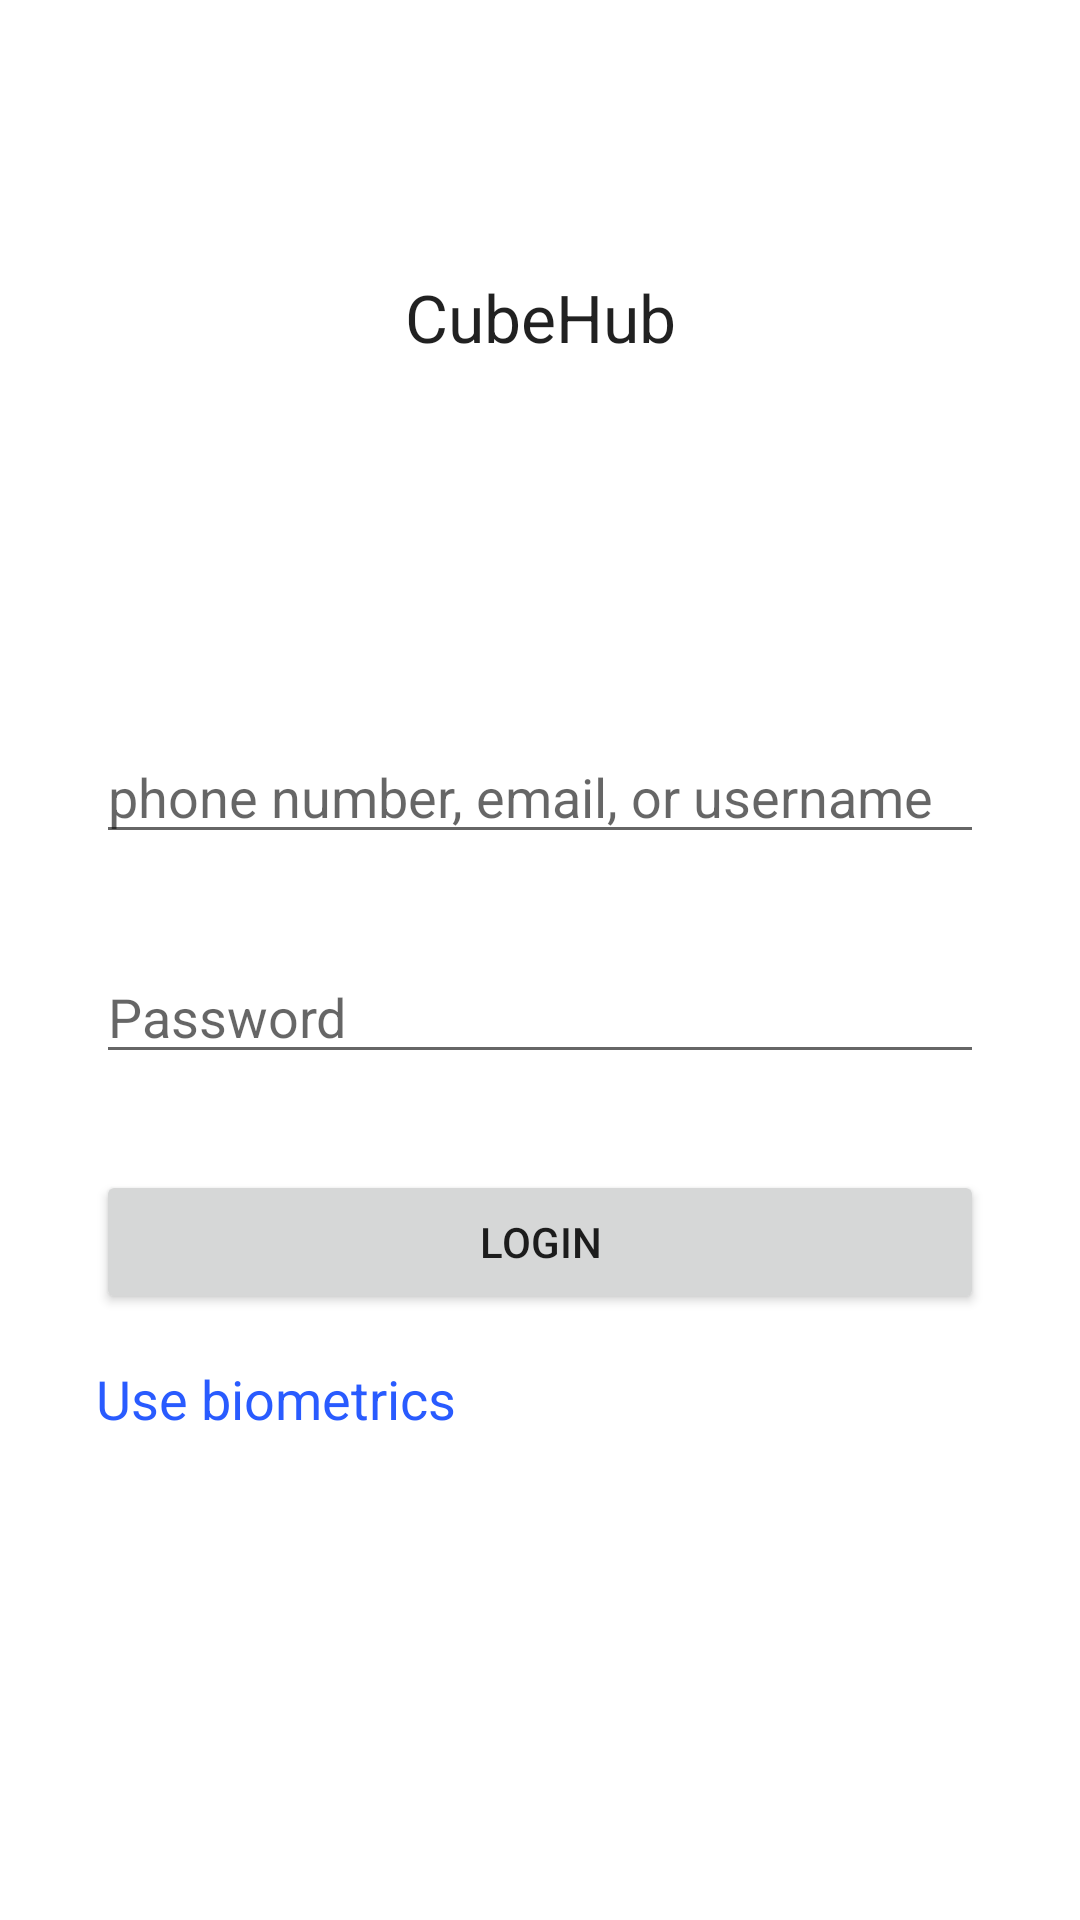

Here is an Android app screen rendered from its layout file. Give the layout XML and the strings, colors and styles it references.
<!-- AndroidManifest.xml: application theme Theme.CubeHub -->
<!-- res/layout/activity_login.xml -->
<?xml version="1.0" encoding="utf-8"?>
<androidx.constraintlayout.widget.ConstraintLayout xmlns:android="http://schemas.android.com/apk/res/android"
    xmlns:app="http://schemas.android.com/apk/res-auto"
    xmlns:tools="http://schemas.android.com/tools"
    android:layout_width="match_parent"
    android:layout_height="match_parent"
    tools:context=".ui.auth.LoginActivity">

    <androidx.appcompat.widget.AppCompatTextView
        android:layout_width="wrap_content"
        android:layout_height="wrap_content"
        android:text="@string/app_name"
        android:textAppearance="?android:attr/textAppearanceLarge"
        app:layout_constraintBottom_toBottomOf="@id/guideline"
        app:layout_constraintLeft_toLeftOf="parent"
        app:layout_constraintRight_toRightOf="parent"
        app:layout_constraintTop_toTopOf="parent" />

    <androidx.constraintlayout.widget.Guideline
        android:id="@+id/guideline"
        android:layout_width="match_parent"
        android:layout_height="0dp"
        android:orientation="horizontal"
        app:layout_constraintGuide_percent="0.33" />

    <androidx.appcompat.widget.AppCompatEditText
        android:id="@+id/username"
        android:layout_width="match_parent"
        android:layout_height="wrap_content"
        android:layout_margin="@dimen/standard_padding"
        android:hint="@string/username_hint"
        app:layout_constraintLeft_toLeftOf="parent"
        app:layout_constraintRight_toRightOf="parent"
        app:layout_constraintTop_toTopOf="@id/guideline" />

    <androidx.appcompat.widget.AppCompatEditText
        android:id="@+id/password"
        android:layout_width="match_parent"
        android:layout_height="wrap_content"
        android:layout_margin="@dimen/standard_padding"
        android:hint="@string/password"
        android:imeOptions="actionDone"
        android:inputType="textPassword"
        app:layout_constraintLeft_toLeftOf="parent"
        app:layout_constraintRight_toRightOf="parent"
        app:layout_constraintTop_toBottomOf="@id/username" />

    <androidx.appcompat.widget.AppCompatButton
        android:id="@+id/login"
        android:layout_width="match_parent"
        android:layout_height="wrap_content"
        android:layout_margin="@dimen/standard_padding"
        android:text="@string/btn_login"
        app:layout_constraintLeft_toLeftOf="parent"
        app:layout_constraintRight_toRightOf="parent"
        app:layout_constraintTop_toBottomOf="@id/password" />

    <androidx.appcompat.widget.AppCompatTextView
        android:id="@+id/use_biometrics"
        android:layout_width="wrap_content"
        android:layout_height="wrap_content"
        android:layout_marginLeft="@dimen/standard_padding"
        android:layout_marginTop="@dimen/standard_padding_half"
        android:layout_marginRight="@dimen/standard_padding"
        android:text="@string/btn_biometric_authorization"
        android:textAppearance="?android:attr/textAppearanceMedium"
        android:textColor="@color/colorHyperlink"
        app:layout_constraintLeft_toLeftOf="parent"
        app:layout_constraintTop_toBottomOf="@+id/login" />

    <androidx.appcompat.widget.AppCompatTextView
        android:id="@+id/success"
        android:layout_width="match_parent"
        android:layout_height="wrap_content"
        android:layout_margin="@dimen/standard_padding"
        android:textAppearance="?android:attr/textAppearanceMedium"
        android:textColor="@color/colorPrimaryDark"
        app:layout_constraintLeft_toLeftOf="parent"
        app:layout_constraintRight_toRightOf="parent"
        app:layout_constraintTop_toBottomOf="@id/use_biometrics"
        tools:text="@string/desc_biometrics_authorization" />

</androidx.constraintlayout.widget.ConstraintLayout>
<!-- resources referenced by this layout -->
<resources>
  <color name="colorHyperlink">#E30F47FF</color>
  <color name="colorPrimaryDark">#E30F47FF</color>
  <dimen name="standard_padding">32dp</dimen>
  <dimen name="standard_padding_half">16dp</dimen>
  <string name="app_name">CubeHub</string>
  <string name="btn_biometric_authorization">Use biometrics</string>
  <string name="btn_login">Login</string>
  <string name="desc_biometrics_authorization">Enter your login ID and password to confirm activation of Biometric Login.</string>
  <string name="password">Password</string>
  <string name="username_hint">phone number, email, or username</string>
  <style name="Theme.CubeHub" parent="Theme.MaterialComponents.DayNight.DarkActionBar">
          
          <item name="colorPrimary">@color/purple_500</item>
          <item name="colorPrimaryVariant">@color/purple_700</item>
          <item name="colorOnPrimary">@color/white</item>
          
          <item name="colorSecondary">@color/teal_200</item>
          <item name="colorSecondaryVariant">@color/teal_700</item>
          <item name="colorOnSecondary">@color/black</item>
          
          <item name="android:statusBarColor">?attr/colorPrimaryVariant</item>
          
      </style>
  <color name="purple_500">#E30F47FF</color>
  <color name="purple_700">#E30F47FF</color>
  <color name="white">#FFFFFFFF</color>
  <color name="teal_200">#E30F47FF</color>
  <color name="teal_700">#E30F47FF</color>
  <color name="black">#FF000000</color>
</resources>
